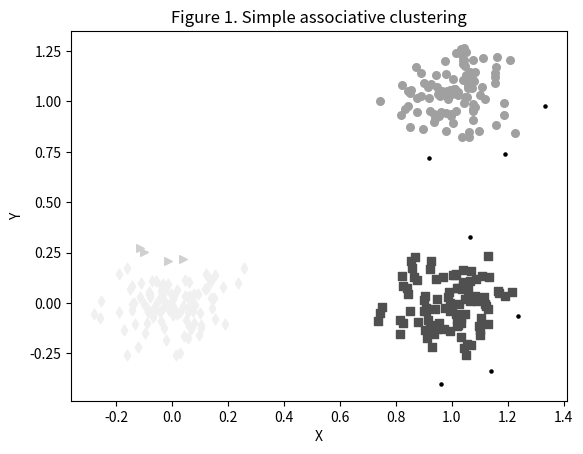

Write the Python code that produced this figure.
from matplotlib import pyplot
from random import randint, sample
from numpy import array, cov, diag, dot, linalg, ones
from numpy import outer, random, sqrt, vstack, zeros


def euclideanDist(vectorA, vectorB):
    diff = vectorA - vectorB
    return sqrt(dot(diff, diff))


def findNeighbours(data, distFunc, threshold):
    neighbourDict = {}
    n = len(data)
    for i in range(n):
        neighbourDict[i] = []

    for i in range(0, n - 1):
        for j in range(i + 1, n):
            dist = distFunc(data[i], data[j])
            if dist < threshold:
                neighbourDict[i].append(j)
                neighbourDict[j].append(i)
    return neighbourDict


def simpleCluster(data, threshold, distFunc=euclideanDist):
    neighbourDict = findNeighbours(data, distFunc, threshold)
    clusters = []
    pool = set(range(len(data)))
    while pool:
        i = pool.pop()
        neighbours = neighbourDict[i]
        cluster = set()
        cluster.add(i)

        pool2 = set(neighbours)
        while pool2:
            j = pool2.pop()

            if j in pool:
                pool.remove(j)
                cluster.add(j)
                neighbours2 = neighbourDict[j]
                pool2.update(neighbours2)

        clusters.append(cluster)

        clusterData = []
        for cluster in clusters:
            clusterData.append([data[i] for i in cluster])
    return clusterData


def dbScanCluster(data, threshold, minNeighbour, distFunc=euclideanDist):
    neighbourDict = findNeighbours(data, distFunc, threshold)
    clusters = []
    noise = set()
    pool = set(range(len(data)))

    while pool:
        i = pool.pop()
        neighbours = neighbourDict[i]

        if len(neighbours) < minNeighbour:
            noise.add(i)
        else:
            cluster = set()
            cluster.add(i)
            pool2 = set(neighbours)
            while pool2:
                j = pool2.pop()
                if j in pool:
                    pool.remove(j)
                    neighbours2 = neighbourDict.get(j, [])

                if len(neighbours2) < minNeighbour:
                    noise.add(j)
                else:
                    pool2.update(neighbours2)
                    cluster.add(j)
            clusters.append(cluster)
    noiseData = [data[i] for i in noise]

    clusterData = []
    for cluster in clusters:
        clusterData.append([data[i] for i in cluster])

    return clusterData, noiseData


if __name__ == '__main__':
    print("\nSimple associative clustering\n")
    spread = 0.12
    sizeDims = (100, 2)
    data = [random.normal((0.0, 0.0), spread, sizeDims),
            random.normal((1.0, 1.0), spread, sizeDims),
            random.normal((1.0, 0.0), spread, sizeDims)]
    data = vstack(data)
    random.shuffle(data)  # Randomise order

    clusters = simpleCluster(data, 0.10)
    colors = ['#F0F0F0', '#A0A0A0', '#505050',
              '#D0D0D0', '#808080', '#202020']

    markers = ['d', 'o', 's', '>', '^']

    i = 0
    for cluster in clusters:
        allX, allY = zip(*cluster)

        if len(cluster) > 3:
            color = colors[i % len(colors)]
            marker = markers[i % len(markers)]
            pyplot.scatter(allX, allY, s=30, c=color, marker=marker)
            i += 1
        else:
            pyplot.scatter(allX, allY, s=5, c='black', marker='o')

    pyplot.xlabel("X")
    pyplot.ylabel("Y")
    pyplot.title("Figure 1. Simple associative clustering")
    pyplot.savefig("Figure_1")
    pyplot.show()
